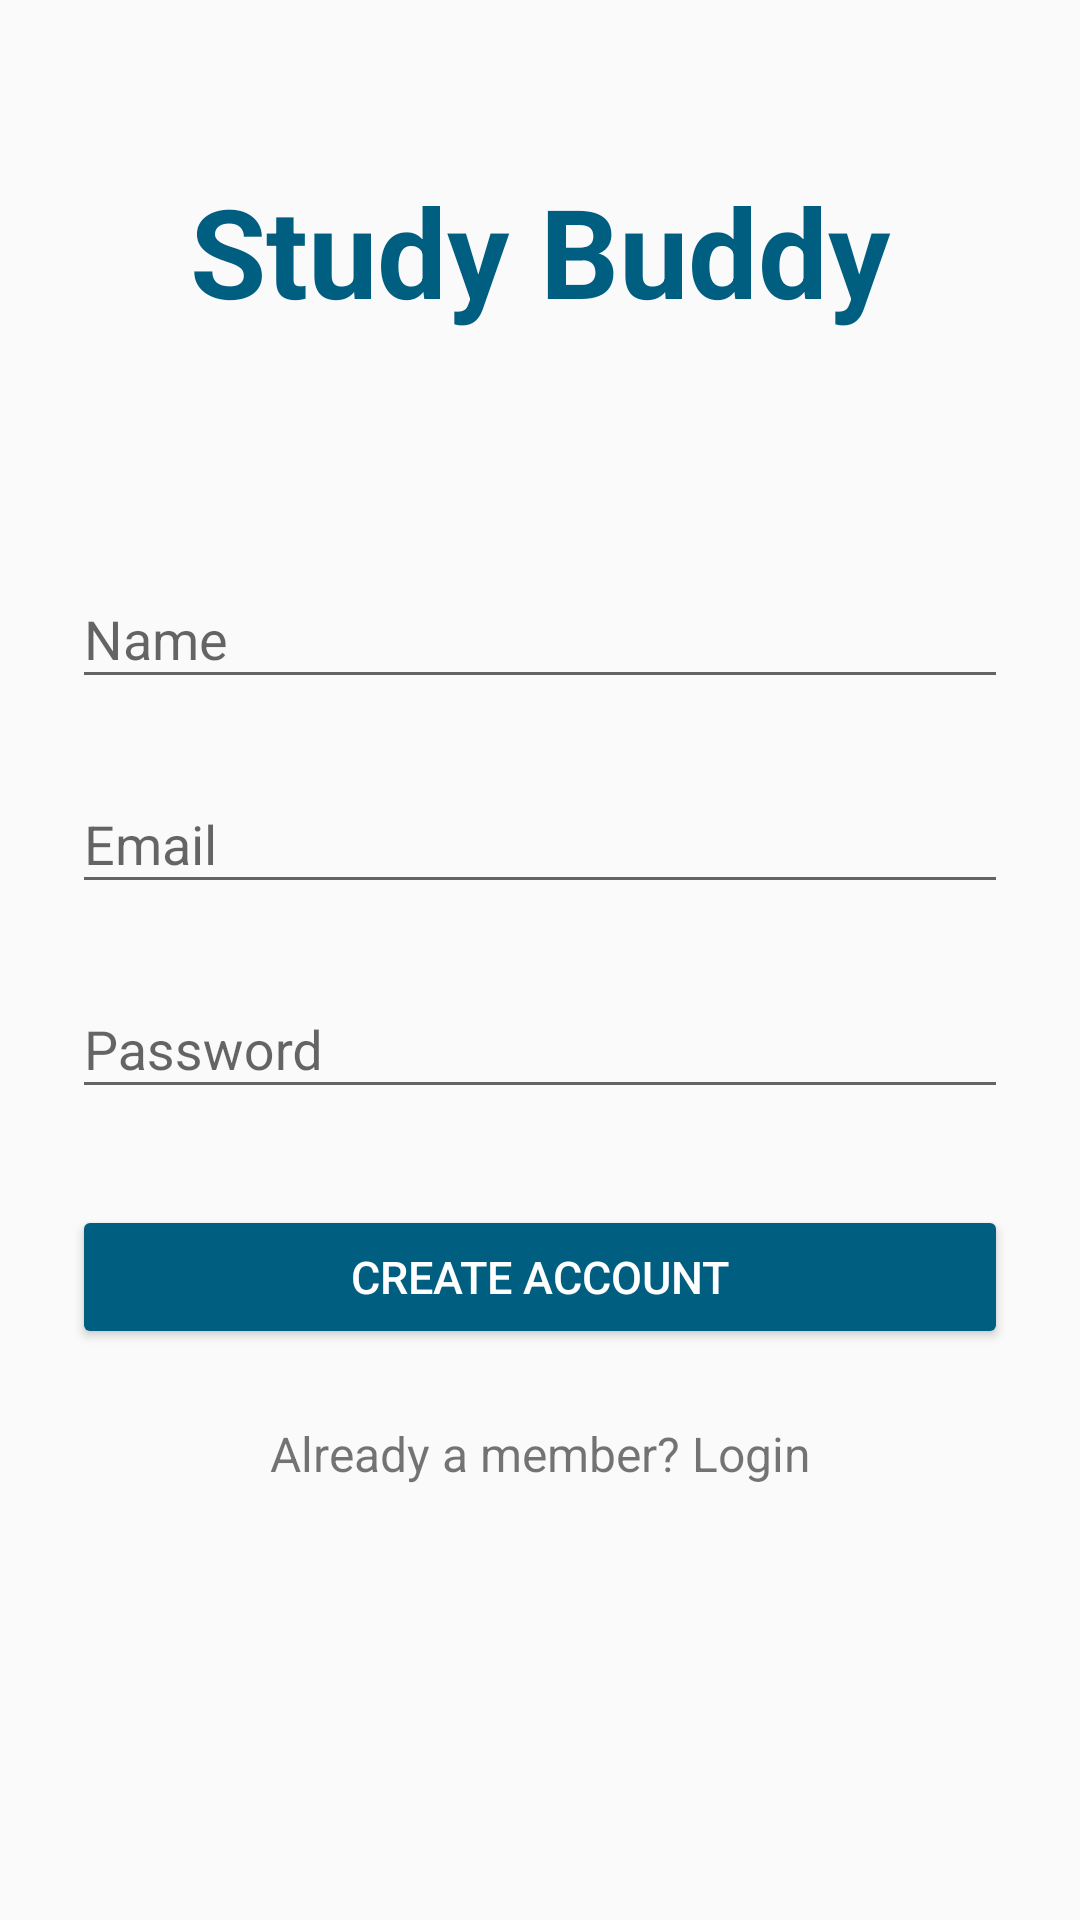

The Android layout XML behind this screen, and the referenced resources:
<!-- AndroidManifest.xml: application theme AppTheme -->
<!-- res/layout/activity_signup.xml -->
<?xml version="1.0" encoding="utf-8"?>
<ScrollView
xmlns:android="http://schemas.android.com/apk/res/android"
android:layout_width="fill_parent"
android:layout_height="fill_parent"
android:fitsSystemWindows="true">

<LinearLayout
    android:orientation="vertical"
    android:layout_width="match_parent"
    android:layout_height="wrap_content"
    android:paddingTop="56dp"
    android:paddingLeft="24dp"
    android:paddingRight="24dp">

    <TextView
        android:layout_width="match_parent"
        android:layout_height="wrap_content"
        android:textColor="@color/colorAccent"
        android:text="Study Buddy"
        android:textStyle="bold"
        android:fontFamily="sans-serif-bold"
        android:textAlignment="center"
        android:textSize="20pt"
        android:layout_marginBottom="30pt"
        />

    
    <android.support.design.widget.TextInputLayout
        android:layout_width="match_parent"
        android:layout_height="wrap_content"
        android:layout_marginTop="8dp"
        android:layout_marginBottom="8dp">
        <EditText android:id="@+id/input_name"
            android:layout_width="match_parent"
            android:layout_height="wrap_content"
            android:inputType="textCapWords"
            android:hint="Name" />
    </android.support.design.widget.TextInputLayout>

    
    <android.support.design.widget.TextInputLayout
        android:layout_width="match_parent"
        android:layout_height="wrap_content"
        android:layout_marginTop="8dp"
        android:layout_marginBottom="8dp">
        <EditText android:id="@+id/input_email"
            android:layout_width="match_parent"
            android:layout_height="wrap_content"
            android:inputType="textEmailAddress"
            android:hint="Email" />
    </android.support.design.widget.TextInputLayout>

    
    <android.support.design.widget.TextInputLayout
        android:layout_width="match_parent"
        android:layout_height="wrap_content"
        android:layout_marginTop="8dp"
        android:layout_marginBottom="8dp">
        <EditText android:id="@+id/input_password"
            android:layout_width="match_parent"
            android:layout_height="wrap_content"
            android:inputType="textPassword"
            android:hint="Password"/>
    </android.support.design.widget.TextInputLayout>

    
    <android.support.v7.widget.AppCompatButton
        android:id="@+id/btn_signup"
        android:layout_width="fill_parent"
        android:layout_height="wrap_content"
        android:layout_marginTop="24dp"
        android:layout_marginBottom="24dp"
        android:padding="12dp"
        android:text="Create Account"
        android:textColor="@android:color/white"
        android:textSize="15dp"
        android:backgroundTint="@color/colorAccent"/>

    <TextView android:id="@+id/link_login"
        android:layout_width="fill_parent"
        android:layout_height="wrap_content"
        android:layout_marginBottom="24dp"
        android:text="Already a member? Login"
        android:gravity="center"
        android:textSize="16dip"/>

</LinearLayout>
</ScrollView>
<!-- resources referenced by this layout -->
<resources>
  <color name="colorAccent">#005e80</color>
  <style name="AppTheme" parent="Theme.AppCompat.Light.NoActionBar">
          
          <item name="colorPrimary">#FFFFFF</item>
          <item name="colorPrimaryDark">#000000</item>
          <item name="colorAccent">@color/colorAccent</item>
      </style>
</resources>
